Image classification data set "Mid224" (khuonglaptri3/TickNets on GitHub). Class labels (5): bird, cat, dog, frog, horse.

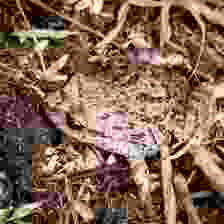
Label: frog

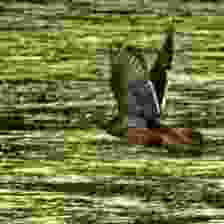
Label: bird

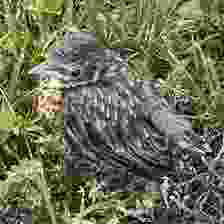
Label: bird

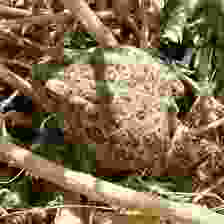
Label: frog

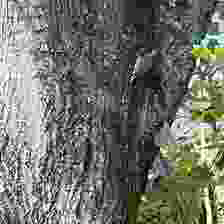
Label: bird

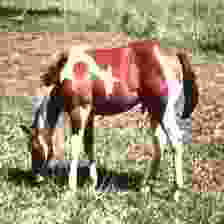
Label: horse
